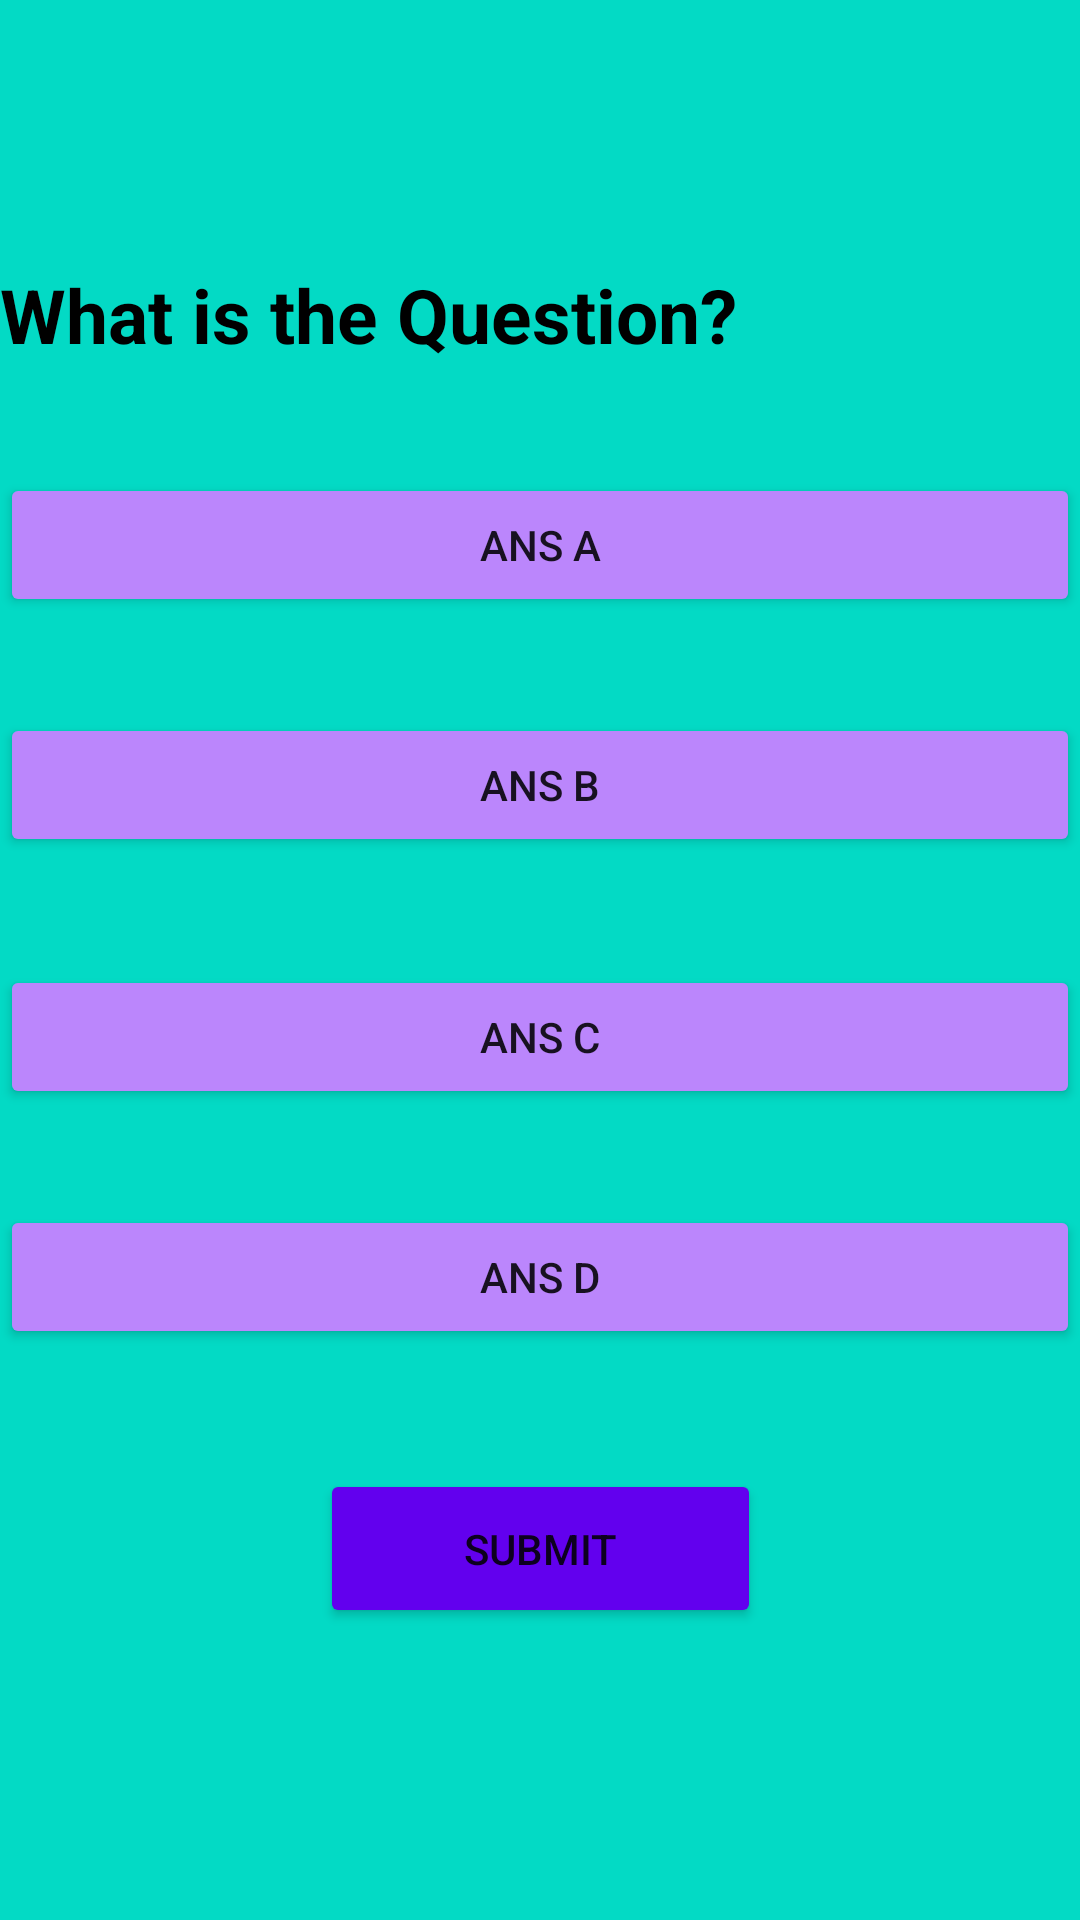

Reconstruct the res/layout file that produces this screen, plus the resources it refers to.
<!-- AndroidManifest.xml: application theme Theme.SensorService -->
<!-- res/layout/activity_main5.xml -->
<?xml version="1.0" encoding="utf-8"?>
<androidx.constraintlayout.widget.ConstraintLayout xmlns:android="http://schemas.android.com/apk/res/android"
    xmlns:app="http://schemas.android.com/apk/res-auto"
    xmlns:tools="http://schemas.android.com/tools"
    android:layout_width="match_parent"
    android:layout_height="match_parent"
    android:background="@color/teal_200"
    tools:context=".MainActivity5">

    <Button
        android:id="@+id/button1"
        android:layout_width="match_parent"
        android:layout_height="wrap_content"
        android:layout_gravity="center"
        android:layout_marginTop="36dp"
        android:text="Ans A"
        app:layout_constraintTop_toBottomOf="@+id/question"
        tools:layout_editor_absoluteX="0dp"
        android:backgroundTint="@color/purple_200"/>

    <Button
        android:id="@+id/button2"
        android:layout_width="match_parent"
        android:layout_height="wrap_content"
        android:layout_marginTop="32dp"
        android:backgroundTint="@color/purple_200"
        android:text="Ans B"
        app:layout_constraintTop_toBottomOf="@+id/button1"
        tools:layout_editor_absoluteX="0dp" />

    <Button
        android:id="@+id/button3"
        android:layout_width="match_parent"
        android:layout_height="wrap_content"
        android:layout_marginTop="116dp"
        android:backgroundTint="@color/purple_200"
        android:text="Ans C"
        app:layout_constraintTop_toBottomOf="@+id/button1"
        tools:layout_editor_absoluteX="0dp" />

    <Button
        android:id="@+id/button4"
        android:layout_width="match_parent"
        android:layout_height="wrap_content"
        android:layout_marginTop="196dp"
        android:backgroundTint="@color/purple_200"
        android:text="Ans D"
        app:layout_constraintTop_toBottomOf="@+id/button1"
        tools:layout_editor_absoluteX="16dp" />

    <TextView
        android:id="@+id/question"
        android:layout_width="match_parent"
        android:layout_height="wrap_content"
        android:layout_marginTop="88dp"
        android:text="What is the Question?"
        android:textColor="@color/black"
        android:textSize="25sp"
        android:textStyle="bold"
        app:layout_constraintTop_toTopOf="parent"
        tools:layout_editor_absoluteX="0dp" />

    <Button
        android:id="@+id/button5"
        android:layout_width="147dp"
        android:layout_height="53dp"
        android:layout_gravity="center"
        android:layout_marginTop="40dp"
        android:backgroundTint="@color/purple_500"
        android:text="Submit"
        app:layout_constraintEnd_toEndOf="parent"
        app:layout_constraintStart_toStartOf="parent"
        app:layout_constraintTop_toBottomOf="@+id/button4" />
</androidx.constraintlayout.widget.ConstraintLayout>
<!-- resources referenced by this layout -->
<resources>
  <style name="Theme.SensorService" parent="Theme.MaterialComponents.DayNight.DarkActionBar">
          
          <item name="colorPrimary">@color/purple_500</item>
          <item name="colorPrimaryVariant">@color/purple_700</item>
          <item name="colorOnPrimary">@color/white</item>
          
          <item name="colorSecondary">@color/teal_200</item>
          <item name="colorSecondaryVariant">@color/teal_700</item>
          <item name="colorOnSecondary">@color/black</item>
          
          <item name="android:statusBarColor" tools:targetApi="l">?attr/colorPrimaryVariant</item>
          
      </style>
  <!-- not gathered from this repository: default colours our renderer supplied (Android Studio template values) -->
  <color name="purple_200">#FFBB86FC</color>
  <color name="purple_500">#FF6200EE</color>
  <color name="purple_700">#FF3700B3</color>
  <color name="teal_200">#FF03DAC5</color>
  <color name="teal_700">#FF018786</color>
  <color name="black">#FF000000</color>
  <color name="white">#FFFFFFFF</color>
</resources>
